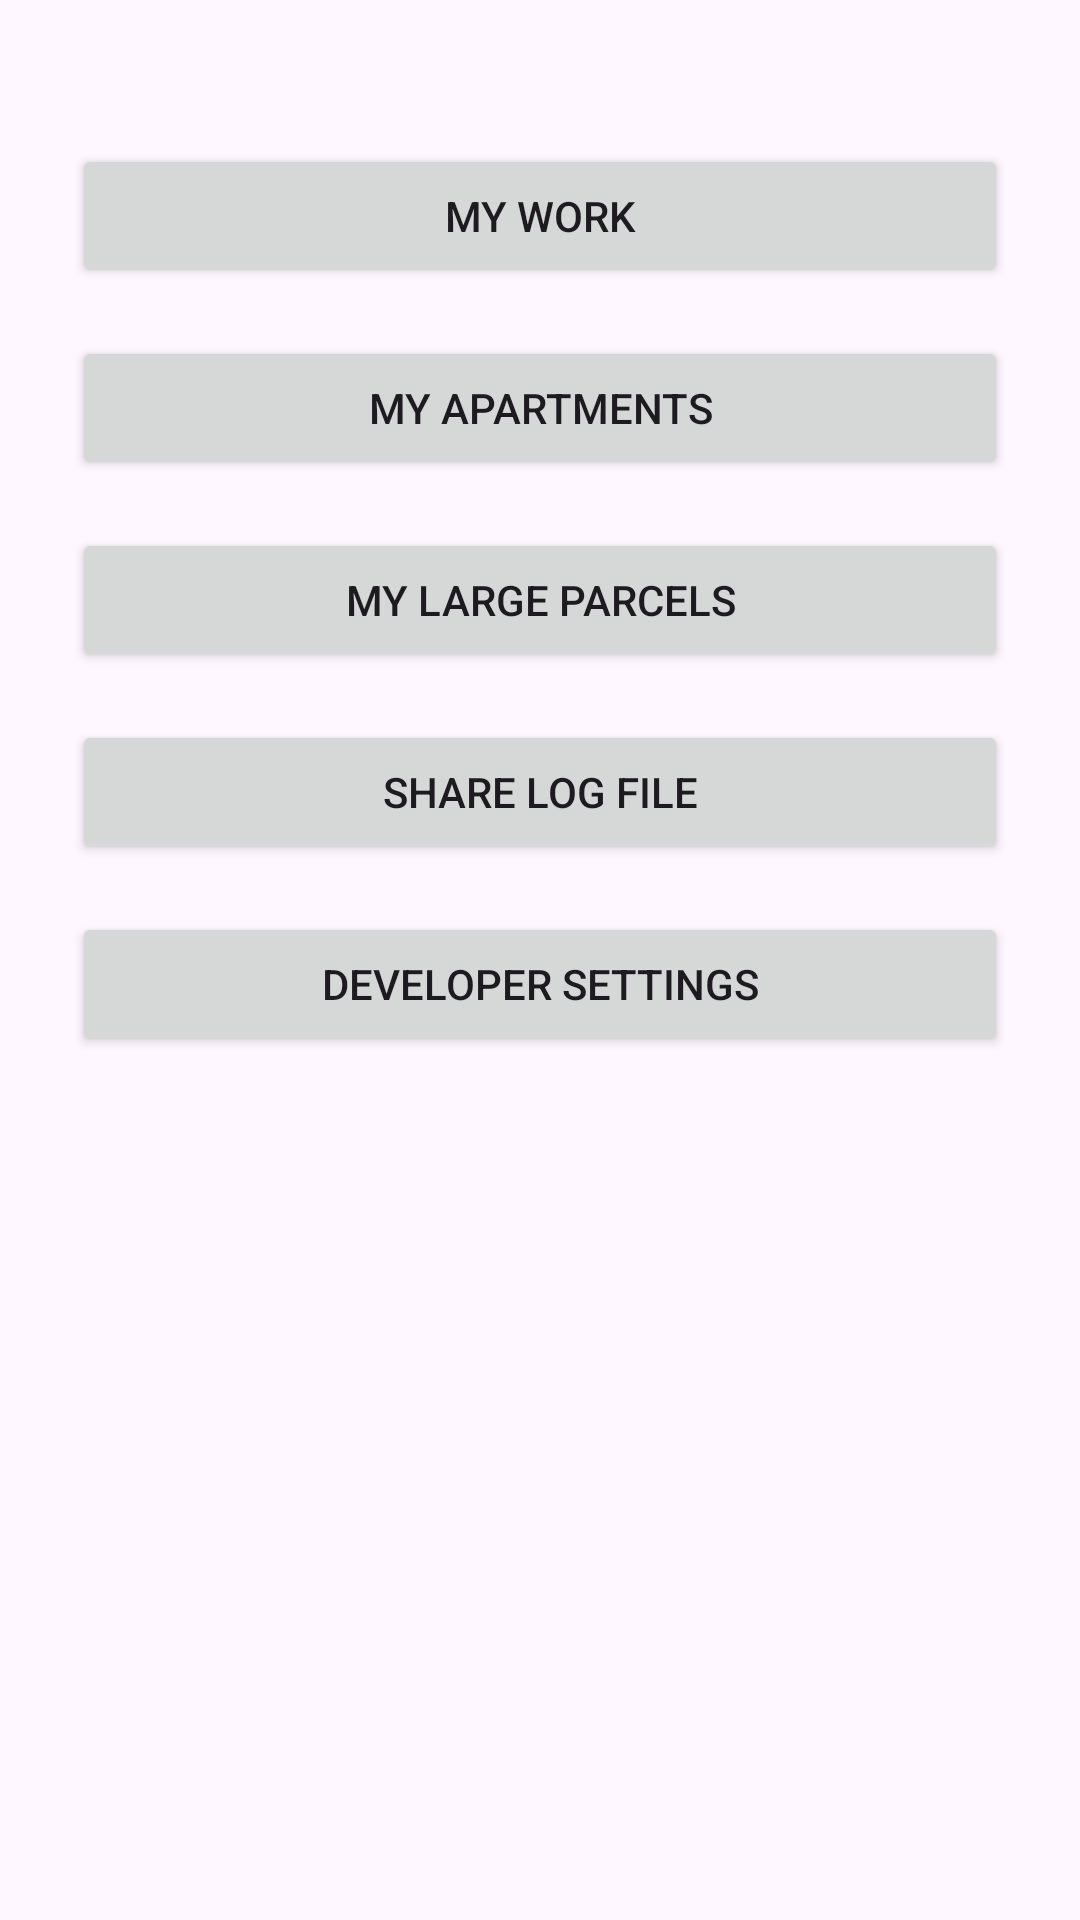

Produce the Android XML layout that renders to this screen, including the resource entries it uses.
<!-- AndroidManifest.xml: application theme Theme.AppCompat.Light.NoActionBar -->
<!-- res/layout/fragment_me.xml -->
<?xml version="1.0" encoding="utf-8"?>
<LinearLayout xmlns:android="http://schemas.android.com/apk/res/android"
    xmlns:tools="http://schemas.android.com/tools"
    android:layout_width="match_parent"
    android:layout_height="match_parent"
    android:orientation="vertical"
    android:gravity="center_horizontal"
    android:padding="24dp"
    tools:context=".view.MeFragment">

    <Button
        android:id="@+id/btn_my_work"
        android:layout_width="match_parent"
        android:layout_height="wrap_content"
        android:text="@string/my_work_title"
        android:layout_marginTop="24dp" />

    <Button
        android:id="@+id/btn_my_apartment"
        android:layout_width="match_parent"
        android:layout_height="wrap_content"
        android:text="@string/my_apartment_button"
        android:layout_marginTop="16dp" />

    <Button
        android:id="@+id/btn_my_large"
        android:layout_width="match_parent"
        android:layout_height="wrap_content"
        android:text="@string/my_large_parcels"
        android:layout_marginTop="16dp" />

    <Button
        android:id="@+id/btn_share_log"
        android:layout_width="match_parent"
        android:layout_height="wrap_content"
        android:text="@string/share_log_button"
        android:layout_marginTop="16dp" />

    <Button
        android:id="@+id/btn_dev_settings"
        android:layout_width="match_parent"
        android:layout_height="wrap_content"
        android:text="@string/developer_settings"
        android:layout_marginTop="16dp" />

</LinearLayout>
<!-- resources referenced by this layout -->
<resources>
  <string name="developer_settings">Developer settings</string>
  <string name="my_apartment_button">My apartments</string>
  <string name="my_large_parcels">My large parcels</string>
  <string name="my_work_title">My work</string>
  <string name="share_log_button">Share log file</string>
  <style name="Theme.AppCompat.Light.NoActionBar" parent="Base.Theme.AppCompat.Light.NoActionBar" />
  <style name="Base.Theme.AppCompat.Light.NoActionBar" parent="Theme.Material3.DayNight.NoActionBar">
          
          
      </style>
</resources>
